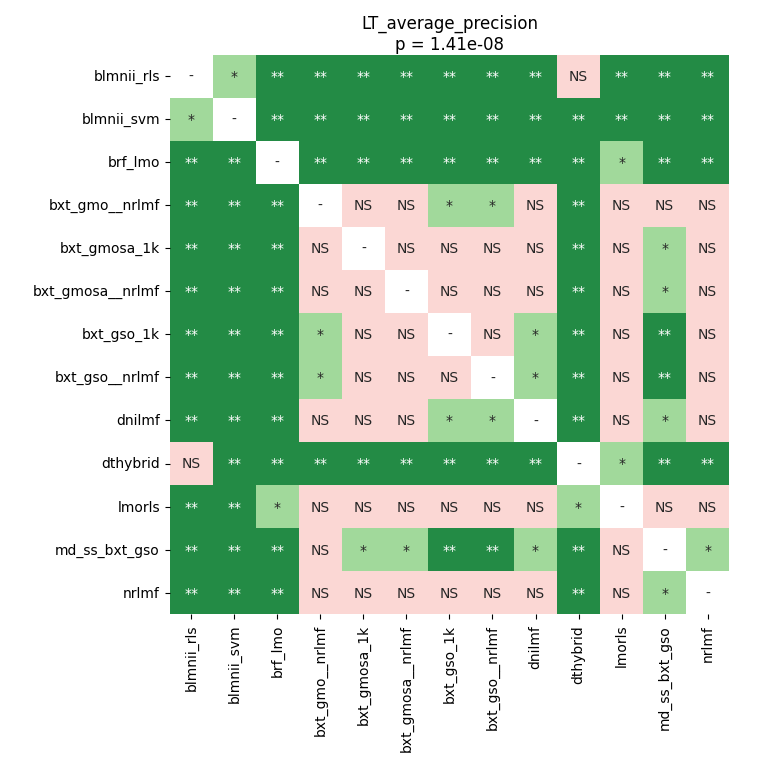

The data file committed next to this chart (first rows):
	blmnii_rls	blmnii_svm	brf_lmo	bxt_gmo__nrlmf	bxt_gmosa_1k	bxt_gmosa__nrlmf	bxt_gso_1k	bxt_gso__nrlmf	dnilmf	dthybrid	lmorls	md_ss_bxt_gso	nrlmf
blmnii_rls	1.0	0.01283	0.003906	0.003906	0.003906	0.003906	0.003906	0.003906	0.003906	0.4951	0.007617	0.003906	0.003906
blmnii_svm	0.01283	1.0	0.003906	0.003906	0.003906	0.003906	0.003906	0.003906	0.003906	0.003906	0.003906	0.003906	0.003906
brf_lmo	0.003906	0.003906	1.0	0.003906	0.003906	0.003906	0.003906	0.003906	0.003906	0.003906	0.01621	0.003906	0.003906
bxt_gmo__nrlmf	0.003906	0.003906	0.003906	1.0	0.341	0.0931	0.04266	0.04346	0.6421	0.003906	0.5564	0.2117	0.341
bxt_gmosa_1k	0.003906	0.003906	0.003906	0.341	1.0	0.5948	0.2972	0.0931	0.1871	0.003906	0.65	0.01621	0.5948
bxt_gmosa__nrlmf	0.003906	0.003906	0.003906	0.0931	0.5948	1.0	0.4617	0.1443	0.0931	0.003906	0.9219	0.01621	0.457
bxt_gso_1k	0.003906	0.003906	0.003906	0.04266	0.2972	0.4617	1.0	0.7898	0.01621	0.003906	0.5948	0.003906	0.1443
bxt_gso__nrlmf	0.003906	0.003906	0.003906	0.04346	0.0931	0.1443	0.7898	1.0	0.03084	0.003906	0.5948	0.003906	0.1443
dnilmf	0.003906	0.003906	0.003906	0.6421	0.1871	0.0931	0.01621	0.03084	1.0	0.003906	0.4951	0.03109	0.2972
dthybrid	0.4951	0.003906	0.003906	0.003906	0.003906	0.003906	0.003906	0.003906	0.003906	1.0	0.01621	0.003906	0.003906
lmorls	0.007617	0.003906	0.01621	0.5564	0.65	0.9219	0.5948	0.5948	0.4951	0.01621	1.0	0.4951	0.8567
md_ss_bxt_gso	0.003906	0.003906	0.003906	0.2117	0.01621	0.01621	0.003906	0.003906	0.03109	0.003906	0.4951	1.0	0.01283
nrlmf	0.003906	0.003906	0.003906	0.341	0.5948	0.457	0.1443	0.1443	0.2972	0.003906	0.8567	0.01283	1.0
